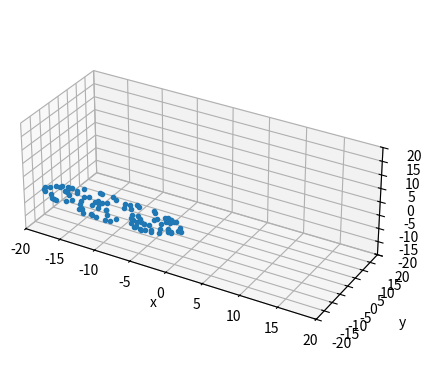
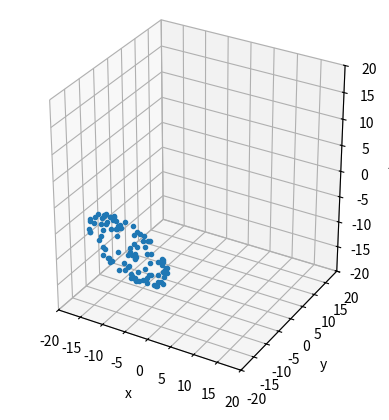
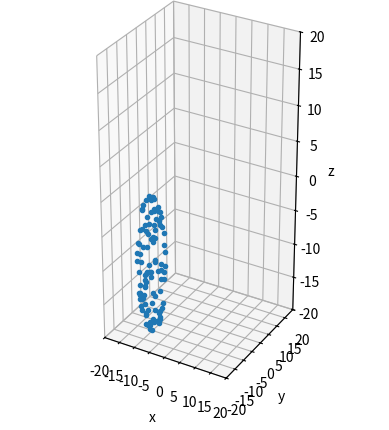
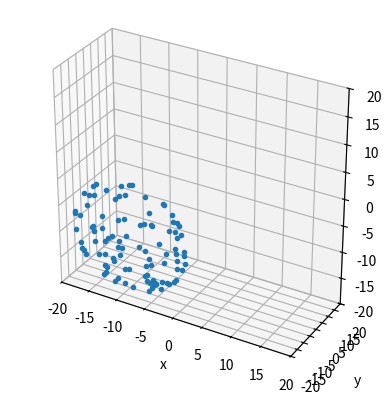
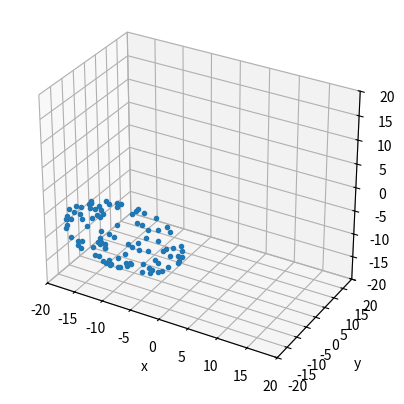
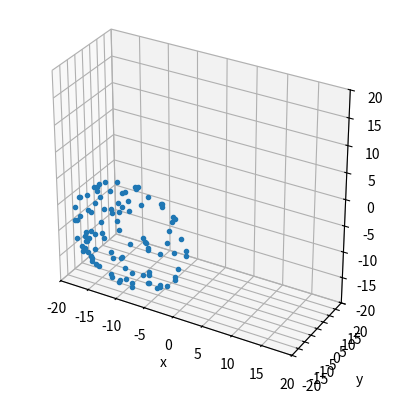
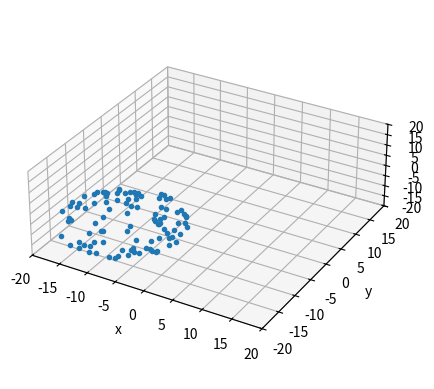
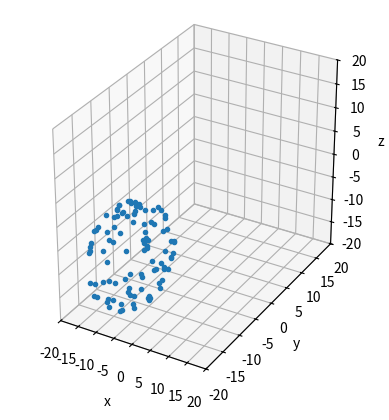
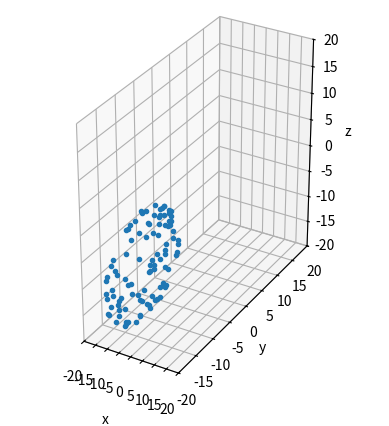
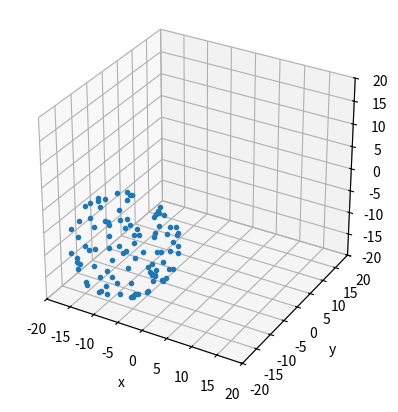
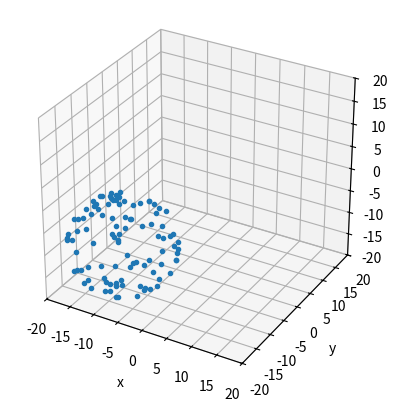
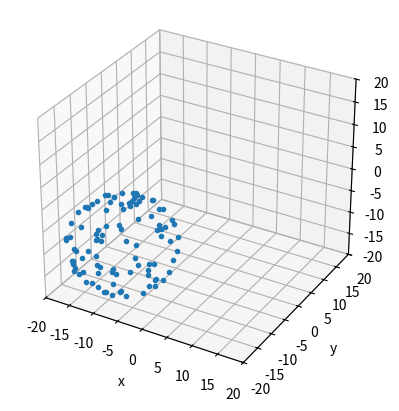
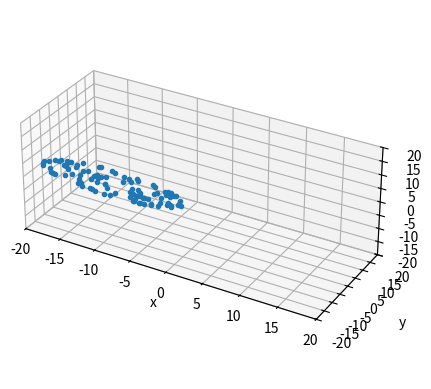
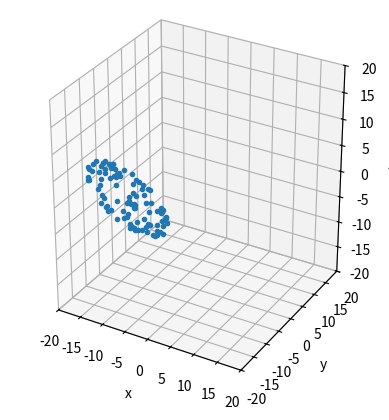
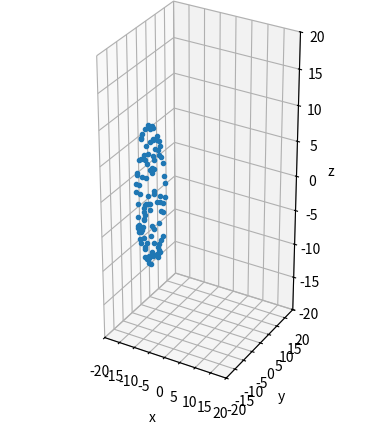
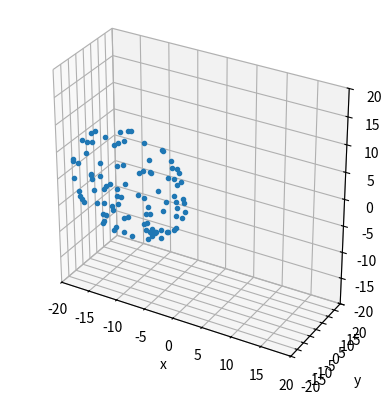

Write the Python code that produced these figures, in order.
import numpy as np
import matplotlib.pyplot as plt
import pandas as pd
import math
import scipy as sp

def gen_hyp_ellip(axes: list, resolution: float, seed: int = 100):
    rng = np.random.default_rng(seed)
    print(axes)
    norm_points = np.array([rng.normal(loc=0.0, scale=ax, size=int(1/resolution)) for ax in axes])
    numer = np.square(norm_points)
    denom = np.expand_dims(np.square(np.array(axes)), axis=1)
    radicand = np.sum(np.divide(numer, denom), axis=0)
    d = np.sqrt(radicand)
    points = np.divide(norm_points, d)
    points_org = points.T

    return points_org

def make_data_ellipse(axes, resolution):
    a,b = axes
    num = 1/resolution
    angles = 2 * np.pi * np.arange(num) / num
    e2 = (1.0 - a ** 2.0 / b ** 2.0)
    tot_size = sp.special.ellipeinc(2.0 * np.pi, e2)
    arc_size = tot_size / num
    arcs = np.arange(num) * arc_size
    res = sp.optimize.root(lambda x: (sp.special.ellipeinc(x, e2) - arcs), angles)
    angles = res.x 
    pairs = []
    for angle in angles:
        x = a * np.cos(angle)
        y = b * np.sin(angle)
        pairs.append([x,y])
    return np.array(pairs)


def rotate3d(pairs, yaw, pitch, roll):
    from math import cos, sin
    rot_mat = np.identity(pairs.shape[1])
    print(rot_mat)
    alpha, beta, gamma = np.deg2rad(yaw), np.deg2rad(pitch), np.deg2rad(roll)
    rotation = np.array([
        [cos(alpha)*cos(beta), cos(alpha)*sin(beta)*sin(gamma)-sin(alpha)*cos(gamma), cos(alpha)*sin(beta)*cos(gamma)+sin(alpha)*sin(gamma)],
        [sin(alpha)*cos(beta), sin(alpha)*sin(beta)*sin(gamma)+cos(alpha)*cos(gamma), sin(alpha)*sin(beta)*cos(gamma)-cos(alpha)*sin(gamma)],
        [-sin(beta), cos(beta)*sin(gamma), cos(beta)*cos(gamma)]
        ])
    rot_mat[:3,:3] = rotation
    print(rot_mat)
    new_pairs = np.array(rot_mat) @ np.array(pairs).T
    return new_pairs.T

def rotate2d(pairs, degrees):
    rot_mat = np.identity(pairs.shape[1])
    theta = np.deg2rad(degrees)
    rot_mat[0][0], rot_mat[0][1], rot_mat[1][0], rot_mat[1][1] = math.cos(theta), -math.sin(theta), math.sin(theta), math.cos(theta)
    new_pairs = np.array(rot_mat) @ np.array(pairs).T
    return new_pairs.T


def make_line(data, dim):
    fig = plt.figure()
    X = data[:,0]
    Y = data[:,1]
    if dim ==2:
        ax = fig.add_subplot()
        ax.plot(X,Y,'.')

    elif dim ==3:
        ax = fig.add_subplot(projection=f'3d')
        Z = data[:,2]
        ax.plot(X,Y,Z,'.')
        ax.set_zlabel('z')

    else:
        print("too many dims on the dancefloor")
    ax.set_xlabel('x')
    ax.set_ylabel('y')
    ax.grid()
    ax.set_aspect('equal')
    if dim == 2:
        plt.xlim(-20, 20)
        plt.ylim(-20, 20)
    elif dim == 3:
        ax.axes.set_xlim3d(left=-20, right=20) 
        ax.axes.set_ylim3d(bottom=-20, top=20) 
        ax.axes.set_zlim3d(bottom=-20, top=20) 
    plt.show()



# def make_data_gen(lower: int, upper: int, dimensions: int, resolution: float, rot: bool):

#     axes = [random.randrange(lower, upper, 1) for i in range(dimensions)]

#     data = gen_hyp_ellip(axes,resolution)
#     data[:,[2,-1]] = data[:,[-1,2]]
#     df = pd.DataFrame(data)
#     # make_line(data)
#     df.to_csv(f"BetaDataExper/HyperEllipsoid/data/hyperell_{dimensions}-dim_3drot_0.csv", index=False, header=False)

#     if rot:
#         data[:,[2,-1]] = data[:,[-1,2]]
#         for deg in [5,15,30,90]:
#             data_rot = rotate3d(data, deg, deg, deg)
#             data_rot[:,[2,-1]] = data_rot[:,[-1,2]]
#             df = pd.DataFrame(data_rot)
#             # make_line(data_rot)
#             df.to_csv(f"BetaDataExper/HyperEllipsoid/data/hyperell_{dimensions}-dim_3drot_{deg}.csv", index=False, header=False)
#     pass


# lower = 100
# upper = 1000
# resolution = 0.001
# dimensions =  [3, 5, 10, 50, 100, 250, 500, 1000, 5000, 10000] #50,000, 100,000 ?

# for dim in dimensions:
#     make_data_gen(lower, upper, dim, resolution, rot=True)

def make_exp_data_2d(location, axes, rotation, resolution):

    data = make_data_ellipse(axes,resolution)
    data_rot = rotate2d(data, rotation)
    data_rot[:,0] += location[0]
    data_rot[:,1] += location[1]

    df = pd.DataFrame(data_rot)
    make_line(data_rot, dim=2)
    # df.to_csv(f"BetaDataExper/HyperEllipsoid/data/hyperell_{loc}_{axes}_{rot}_.csv", index=False, header=False)


def make_exp_data_3d(location, axes, rotation, resolution):

    data = gen_hyp_ellip(axes,resolution)
    data_rot = rotate3d(data, rotation, rotation, rotation)
    data_rot[:,0] += location[0]
    data_rot[:,1] += location[1]
    data_rot[:,2] += location[2]

    df = pd.DataFrame(data_rot)
    make_line(data_rot, dim=3)
    # df.to_csv(f"BetaDataExper/HyperEllipsoid/data/hyperell_{loc}_{axes}_{rot}_.csv", index=False, header=False)

#############################################################################################
# location2d = [(x,y) for x in [-10,0,10] for y in [-10,0,10]]
# axis_ratio2d = [[10,b] for b in [2,6,10]]
# rotations = [0, 45, 90]
# resolution = 0.01

# for loc in location2d:
#     for ax in axis_ratio2d:
#         for rot in rotations:
#             make_exp_data_2d(location=loc, axes=ax, rotation=rot, resolution=resolution)
##############################################################################################
location3d = [(x,y,z) for x in [-10,0,10] for y in [-10,0,10] for z in [-10,0,10]]
axis_ratio3d = [(10,b,c) for b in [4,10] for c in [4,10]]
rotations = [0, 45, 90]
resolution = 0.01

for loc in location3d:
    for ax in axis_ratio3d:
        for rot in rotations:
            make_exp_data_3d(location=loc, axes=ax, rotation=rot, resolution=resolution)
